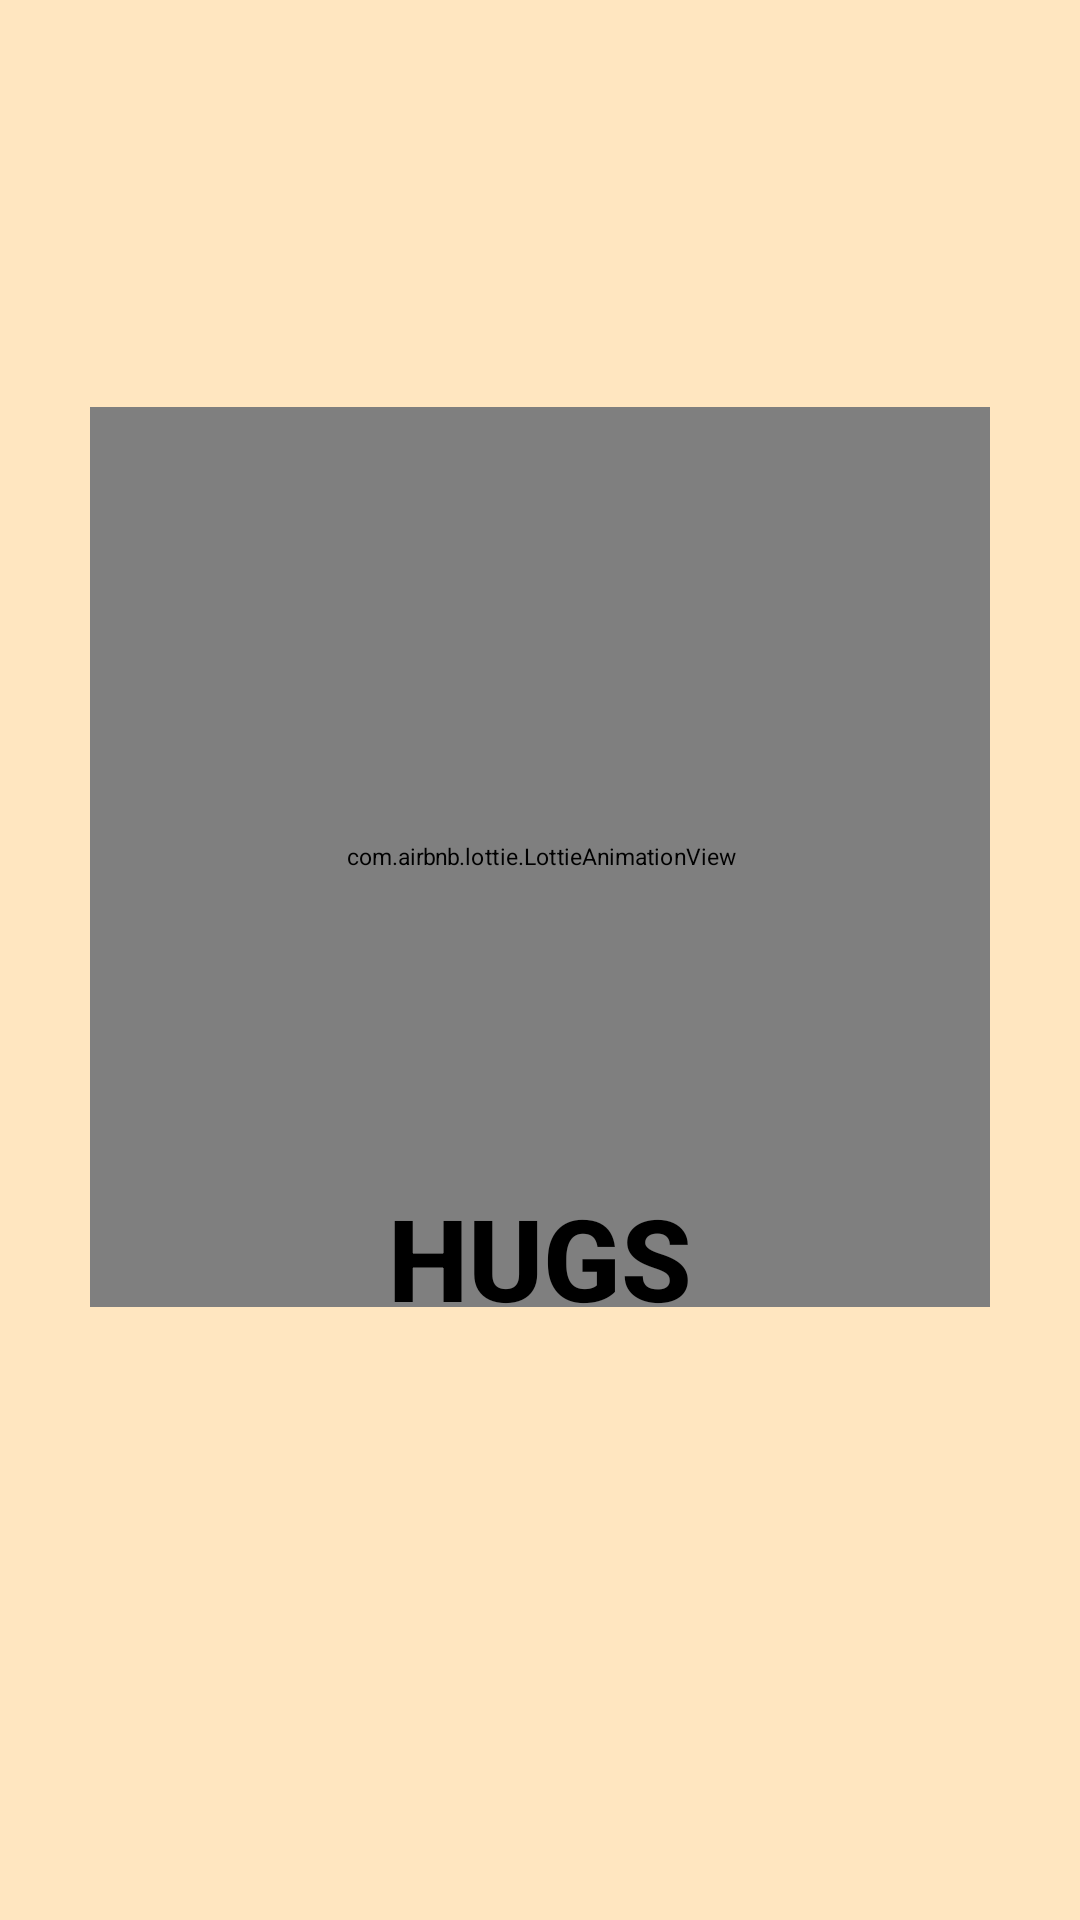

Write the Android layout XML for this screen, with the resource values it uses.
<!-- AndroidManifest.xml: application theme Theme.HUGSApp -->
<!-- res/layout/activity_splash_screen.xml -->
<?xml version="1.0" encoding="utf-8"?>
<androidx.constraintlayout.widget.ConstraintLayout xmlns:android="http://schemas.android.com/apk/res/android"
    xmlns:app="http://schemas.android.com/apk/res-auto"
    xmlns:tools="http://schemas.android.com/tools"
    android:layout_width="match_parent"
    android:layout_height="match_parent"
    android:background="#FFE6C0">


    <com.airbnb.lottie.LottieAnimationView
        android:id="@+id/splash_img"
        android:layout_width="200dp"
        android:layout_height="200dp"
        android:layout_marginBottom="28dp"
        app:layout_constraintBottom_toBottomOf="parent"
        app:layout_constraintEnd_toEndOf="parent"
        app:layout_constraintStart_toStartOf="parent"
        app:layout_constraintTop_toTopOf="parent"
        android:scaleX="1.5"
        android:scaleY="1.5"
        app:layout_constraintVertical_bias="0.451"
        app:lottie_rawRes="@raw/baby_face" />

    <TextView
        android:id="@+id/app_title"
        android:layout_width="wrap_content"
        android:layout_height="wrap_content"
        android:layout_marginTop="8dp"
        android:textAlignment="center"
        android:text="HUGS"
        android:textColor="@color/black"
        android:fontFamily="sans-serif-medium"
        android:textStyle="bold"
        android:textSize="38dp"
        app:layout_constraintEnd_toEndOf="parent"
        app:layout_constraintStart_toStartOf="parent"
        app:layout_constraintTop_toBottomOf="@+id/splash_img" />


</androidx.constraintlayout.widget.ConstraintLayout>
<!-- resources referenced by this layout -->
<resources>

  <!-- not gathered from this repository: default colours our renderer supplied (Android Studio template values) -->
  <color name="black">#FF000000</color>
</resources>
